12-way image classification set "pieces" from GitHub (afka2d/chesscog); label vocabulary: black bishop, black king, black knight, black pawn, black queen, black rook, white bishop, white king, white knight, white pawn, white queen, white rook.

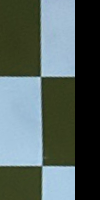
Label: black bishop

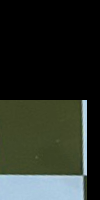
Label: white knight

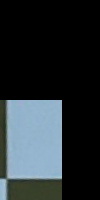
Label: white king

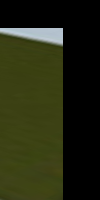
Label: white bishop

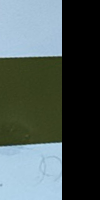
Label: black king

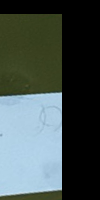
Label: black pawn
